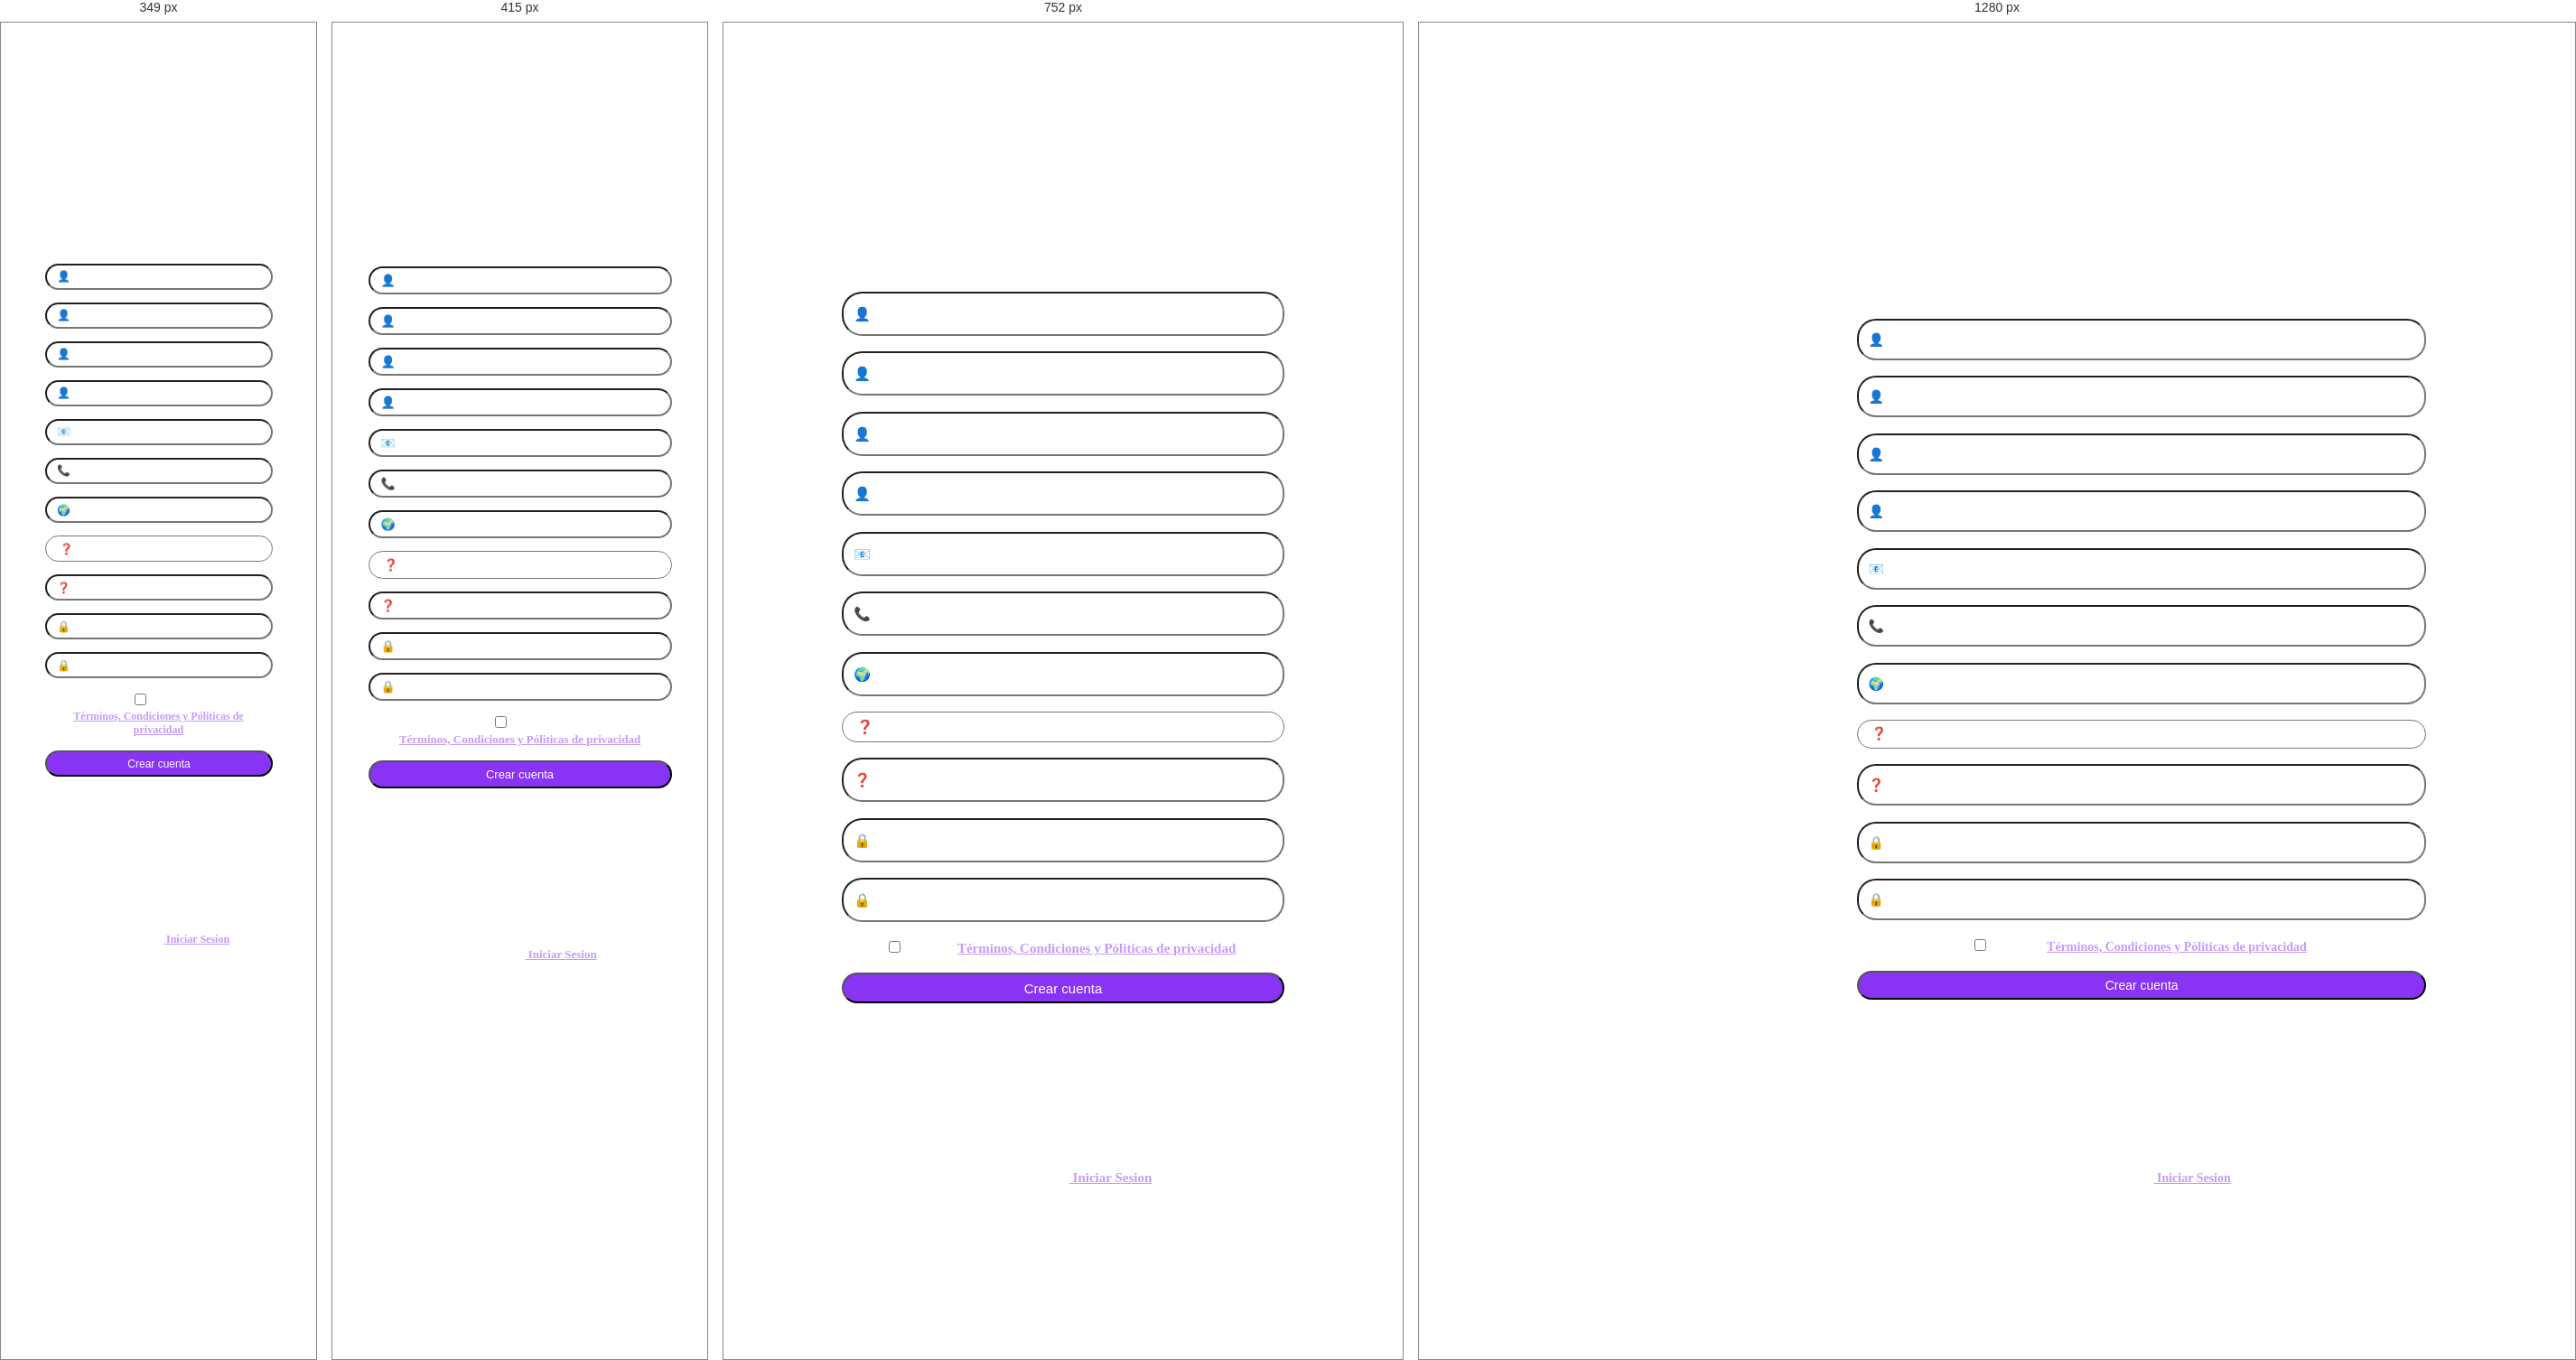
Rendered at 349 px, 415 px, 752 px and 1280 px, left to right.

<!-- file: register.html -->
<!DOCTYPE html>
<html lang="en">
    <head>
        <meta charset="UTF-8">
        <meta name="viewport" content="width=device-width, initial-scale=1.0">
        <title>ITBANK</title>
        <link rel="stylesheet" href="styles.css">
    </head>
    <body>
        <div class="grid">
            <div class="contenido">
                <a href="/Login/login.html"><img src="/Login/assets/Logo_ITBANK.png" alt="logo_ITBANK" class="titulo"></a>
                <form action="" class="formulario" id="form">
                    <h2 class="subtitulo">!Cuenta nueva!</h2>
                    <input class="input" type="text" name="nombre" id="nombre" placeholder="👤 Nombre" required>           
                    <input class="input" type="text" name="apellido" id="apellido" placeholder="👤 Apellido" required>           
                    <input class="input" type="text" name="usuario" id="usuario" placeholder="👤 Usuario" required>           
                    <input class="input" type="number" name="dni" id="dni" placeholder="👤 DNI" required>           
                    <input class="input" type="email" name="email" id="email" placeholder="📧 Email" required>           
                    <input class="input" type="number" name="telefono" id="telefono" placeholder="📞 Teléfono" required>           
                    <input class="input" type="text" name="ubicacion" id="ubicacion" placeholder="🌍 Ubicación" required>           
                    <select name="select" class="input" required>
                        <option value="" selected>❓ Seleccione una pregunta de seguridad</option>
                        <option value="value1">¿Cúal fue el nombre de mi primera mascota?</option>
                        <option value="value2">¿Cuál es tu comida favorita?</option>
                        <option value="value3">¿Cuál es el segundo nombre de tu madre?</option>
                        <option value="value4">¿Cuál es tu color favorito?</option>
                    </select> 
                    <input class="input" type="text" name="pregunta" id="pregunta" placeholder="❓ Pregunta de seguridad" required>
                    <input class="input" type="password" name="password1" id="password1" placeholder="🔒 Contraseña" required>  
                    <input class="input" type="password" name="password2" id="password2" placeholder="🔒 Repite la contraseña" required>
                    <label class="parrafo">
                        <input type="checkbox" id="cbox" value="cbox"> <label for="" class="parrafo">Aceptar
                            <button class="link btn-abrir" onclick="openModal()" type="button">Términos, Condiciones y Póliticas de privacidad</button>  
                        </label>
                    </label>          
                    <dialog class="dialog">
                        <h1 class="subtitulo">Terminos y condiciones</h1>
                        <p class="parrafo">Lorem ipsum dolor sit amet consectetur adipisicing elit. Quas nulla quisquam vero architecto labore magni natus veritatis dolor cupiditate, 
                        odio est perspiciatis assumenda commodi minus voluptates quos placeat veniam. Et? Beatae inventore perspiciatis officiis doloremque architecto nesciunt 
                        accusantium non earum soluta optio porro error asperiores suscipit eaque consectetur sed ad amet iusto velit ipsum, numquam natus. Nemo magni nesciunt 
                        provident! Dolor ut consectetur delectus ad fugit eligendi exercitationem ex, et, aliquid enim provident quibusdam reprehenderit maiores ratione amet 
                        doloribus. Exercitationem itaque dolore reprehenderit rem officia provident, nihil porro possimus magni. Ullam, aliquam distinctio! Facilis eveniet magni 
                        aspernatur quaerat quasi earum asperiores ducimus ex enim sint repudiandae obcaecati, in officia eius autem maiores quas atque saepe ipsum tenetur dolorem 
                        blanditiis nesciunt! Neque deleniti ex vitae voluptates hic aliquam obcaecati. Earum non excepturi architecto dolores. Exercitationem beatae natus similique 
                        fuga ex, accusamus neque ducimus molestiae aliquam ut quo expedita, esse placeat voluptatum? Odio mollitia exercitationem voluptatem voluptas, sunt 
                        veritatis totam ex harum dolores, ab omnis provident similique reiciendis blanditiis voluptates autem quam nesciunt aspernatur cupiditate molestiae 
                        eaque! Dolorum eos odio quaerat soluta! Molestiae reiciendis nulla quod totam nihil, dolorum quaerat est, ipsam deserunt tenetur quisquam, ex itaque. 
                        Perspiciatis ad fugit excepturi, molestiae accusamus labore temporibus earum vero veniam sequi nisi explicabo beatae. iores, quam ex a provident laudantium 
                        facilis fugiat! Tempore, nemo nobis? Lorem ipsum dolor sit amet, consectetur adipisicing elit. Laboriosam aut odio autem assumenda expedita quo laudantium 
                        beatae dignissimos, nobis at voluptatibus maxime ipsum labore quos saepe unde est laborum quaerat. Quo reiciendis impedit iste obcaecati nulla debitis quis 
                        odio ratione id, dolorem unde eius reprehenderit, magni voluptatem, asperiores exercitationem. Magni sunt libero rem doloribus quae quidem minima animi iure 
                        perspiciatis? Aliquid at praesentium repellendus, harum aliquam totam id hic doloremque deserunt veritatis! Laboriosam esse quas veniam. Voluptates, 
                        expedita dolorum earum qui accusamus eos possimus esse quia necessitatibus dicta, quas error. Velit aliquid quam rem. Sit cumque inventore quaerat corrupti 
                        nostrum assumenda deleniti, voluptatum, quibusdam quis laudantium eos aspernatur debitis ipsum harum odio alias excepturi, molestias recusandae dolorum 
                        doloribus esse facilis.
                        <h1 class="subtitulo">Póliticas de privacidad</h1>
                        <p class="parrafo">Lorem ipsum dolor sit amet consectetur adipisicing elit. Quas nulla quisquam vero architecto labore magni natus veritatis dolor cupiditate, 
                            odio est perspiciatis assumenda commodi minus voluptates quos placeat veniam. Et? Beatae inventore perspiciatis officiis doloremque architecto nesciunt 
                            accusantium non earum soluta optio porro error asperiores suscipit eaque consectetur sed ad amet iusto velit ipsum, numquam natus. Nemo magni nesciunt 
                            provident! Dolor ut consectetur delectus ad fugit eligendi exercitationem ex, et, aliquid enim provident quibusdam reprehenderit maiores ratione amet 
                            doloribus. Exercitationem itaque dolore reprehenderit rem officia provident, nihil porro possimus magni. Ullam, aliquam distinctio! Facilis eveniet magni 
                            aspernatur quaerat quasi earum asperiores ducimus ex enim sint repudiandae obcaecati, in officia eius autem maiores quas atque saepe ipsum tenetur dolorem 
                            blanditiis nesciunt! Neque deleniti ex vitae voluptates hic aliquam obcaecati. Earum non excepturi architecto dolores. Exercitationem beatae natus similique 
                            fuga ex, accusamus neque ducimus</p>
                        </p>
                        <button onclick="closeModal()" class="link btn-cerrar" type="button">Cerrar</button>
                    </dialog>                     
                    <input class="input boton" type="submit" value="Crear cuenta">
                    <p id="warnings" class="parrafo"></p>
                </form>
                <p class="parrafo">¿Ya tiene cuenta?<a href="/Login/login.html" class="link"> Iniciar Sesion</a></p>
            </div>
          </div>
          <i class="fa-solid fa-user parrafo"></i>
          <script src="/Login/scripts/register.js"></script>
    </body>
</html>

/* @media block from styles.css */
@media (max-width: 1024px){
    body{
        display: flex;
        justify-content: center;
        align-items: center;
    }

    .grid{
        display: flex;
        margin: 0 auto 0 auto;
    }

    .contenido{
        font-size: 14px;
        display: flex;
        justify-content: center;
        align-items: center;
        margin: 0 auto 0 auto;
        width: 35em;
    }

    .input,
    .parrafo,
    .link{
        font-size: 15px;
    }
}

/* @media block from styles.css */
@media (max-width: 480px){

    .contenido{
        font-size: 14px;
        height: auto;
        width: 21rem;
        /* margin-left: 1em; */
    }

    .formulario{
        display: flex;
        flex-direction: column;
        align-items: center;
        gap: 1em;
    }

    .input{
        font-size: 13px;
        height: auto;
        padding: 0.462em 0.923em;
    }

    .parrafo,
    .link{
        font-size: 13px;
    }

    .subtitulo{

        font-size: 21px;
    }
}

/* @media block from styles.css */
@media (max-width: 350px){
    .contenido{
        width: 18em;
    }

    .input,
    .parrafo,
    .link{
        font-size: 12px;
    }

    .subtitulo{
        font-size: 20px;
    }
    
}

/* @media block from styles.css */
@media (min-width: 3840px){
    .contenido{
        font-size: 32px;
    }

    .subtitulo{
        font-size: 60px;
    }

    .input,
    .parrafo,
    .link{
        font-size: 35px;
    }
}